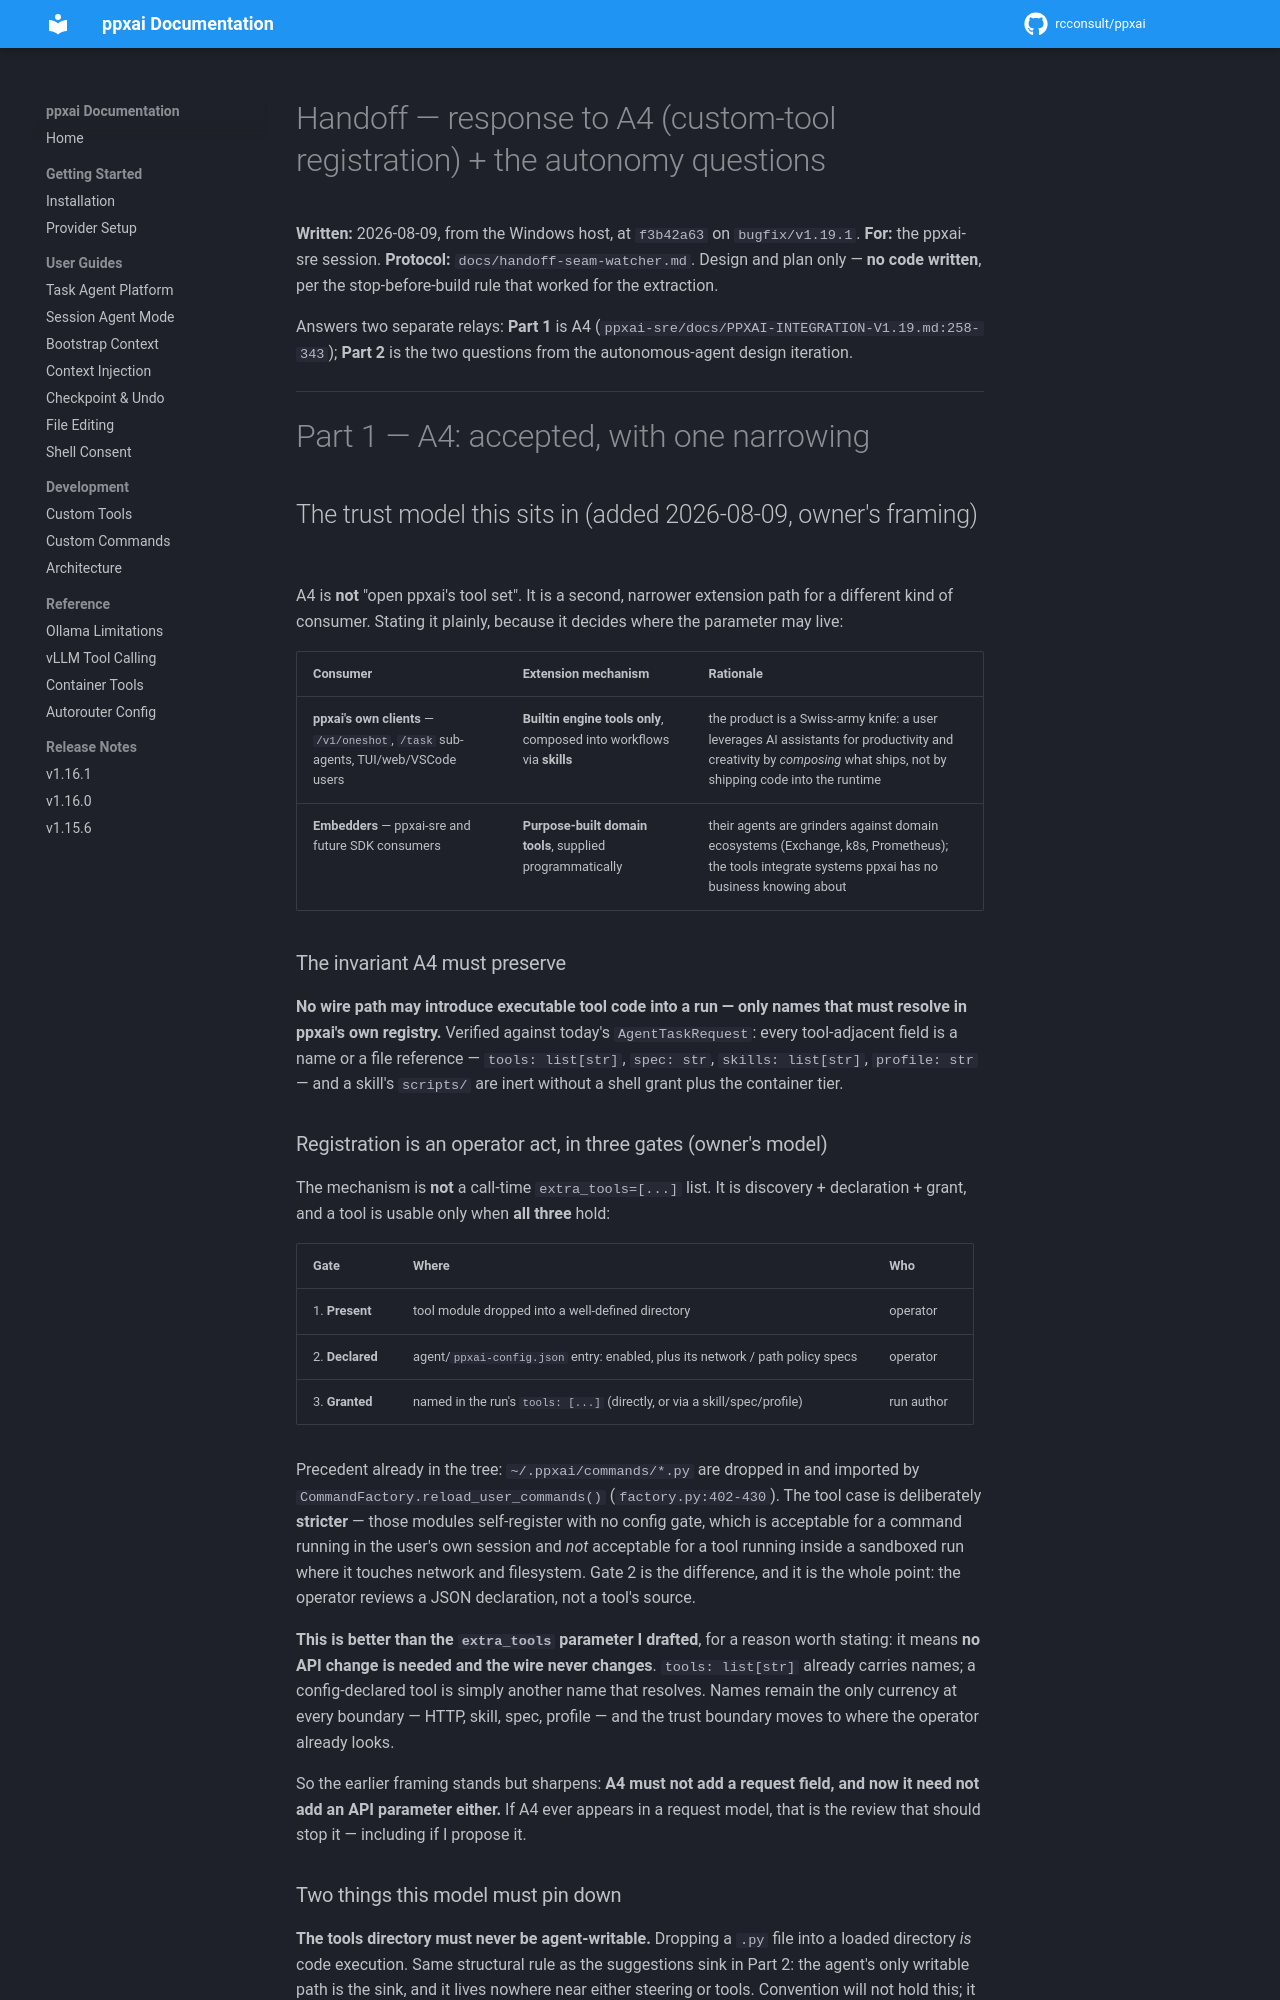

repository: rcconsult/ppxai · page: 1.19.1/handoff-a4-response/index.html · generator: mkdocs

# Handoff — response to A4 (custom-tool registration) + the autonomy questions

> ℹ **Still open as a design** (A4 custom-tool registration is genuinely
> unimplemented), but one citation below has drifted: `handle_reload` is at
> `ppxai/commands/utility.py:187`, not `:309`. Checked 2026-09-20.

**Written:** 2026-08-09, from the Windows host, at `f3b42a63` on
`bugfix/v1.19.1`.
**For:** the ppxai-sre session.
**Protocol:** `docs/handoff-seam-watcher.md`. Design and plan only — **no code
written**, per the stop-before-build rule that worked for the extraction.

Answers two separate relays: **Part 1** is A4
(`ppxai-sre/docs/PPXAI-INTEGRATION-V1.19.md:258-343`); **Part 2** is the two
questions from the autonomous-agent design iteration.

---

# Part 1 — A4: accepted, with one narrowing

## The trust model this sits in (added 2026-08-09, owner's framing)

A4 is **not** "open ppxai's tool set". It is a second, narrower extension
path for a different kind of consumer. Stating it plainly, because it decides
where the parameter may live:

| Consumer | Extension mechanism | Rationale |
|---|---|---|
| **ppxai's own clients** — `/v1/oneshot`, `/task` sub-agents, TUI/web/VSCode users | **Builtin engine tools only**, composed into workflows via **skills** | the product is a Swiss-army knife: a user leverages AI assistants for productivity and creativity by *composing* what ships, not by shipping code into the runtime |
| **Embedders** — ppxai-sre and future SDK consumers | **Purpose-built domain tools**, supplied programmatically | their agents are grinders against domain ecosystems (Exchange, k8s, Prometheus); the tools integrate systems ppxai has no business knowing about |

### The invariant A4 must preserve

**No wire path may introduce executable tool code into a run — only names
that must resolve in ppxai's own registry.** Verified against today's
`AgentTaskRequest`: every tool-adjacent field is a name or a file reference —
`tools: list[str]`, `spec: str`, `skills: list[str]`, `profile: str` — and a
skill's `scripts/` are inert without a shell grant plus the container tier.

### Registration is an operator act, in three gates (owner's model)

The mechanism is **not** a call-time `extra_tools=[...]` list. It is
discovery + declaration + grant, and a tool is usable only when **all three**
hold:

| Gate | Where | Who |
|---|---|---|
| 1. **Present** | tool module dropped into a well-defined directory | operator |
| 2. **Declared** | agent/`ppxai-config.json` entry: enabled, plus its network / path policy specs | operator |
| 3. **Granted** | named in the run's `tools: [...]` (directly, or via a skill/spec/profile) | run author |

Precedent already in the tree: `~/.ppxai/commands/*.py` are dropped in and
imported by `CommandFactory.reload_user_commands()` (`factory.py:402-430`).
The tool case is deliberately **stricter** — those modules self-register with
no config gate, which is acceptable for a command running in the user's own
session and *not* acceptable for a tool running inside a sandboxed run where
it touches network and filesystem. Gate 2 is the difference, and it is the
whole point: the operator reviews a JSON declaration, not a tool's source.

**This is better than the `extra_tools` parameter I drafted**, for a reason
worth stating: it means **no API change is needed and the wire never
changes**. `tools: list[str]` already carries names; a config-declared tool is
simply another name that resolves. Names remain the only currency at every
boundary — HTTP, skill, spec, profile — and the trust boundary moves to where
the operator already looks.

So the earlier framing stands but sharpens: **A4 must not add a request field,
and now it need not add an API parameter either.** If A4 ever appears in a
request model, that is the review that should stop it — including if I
propose it.
